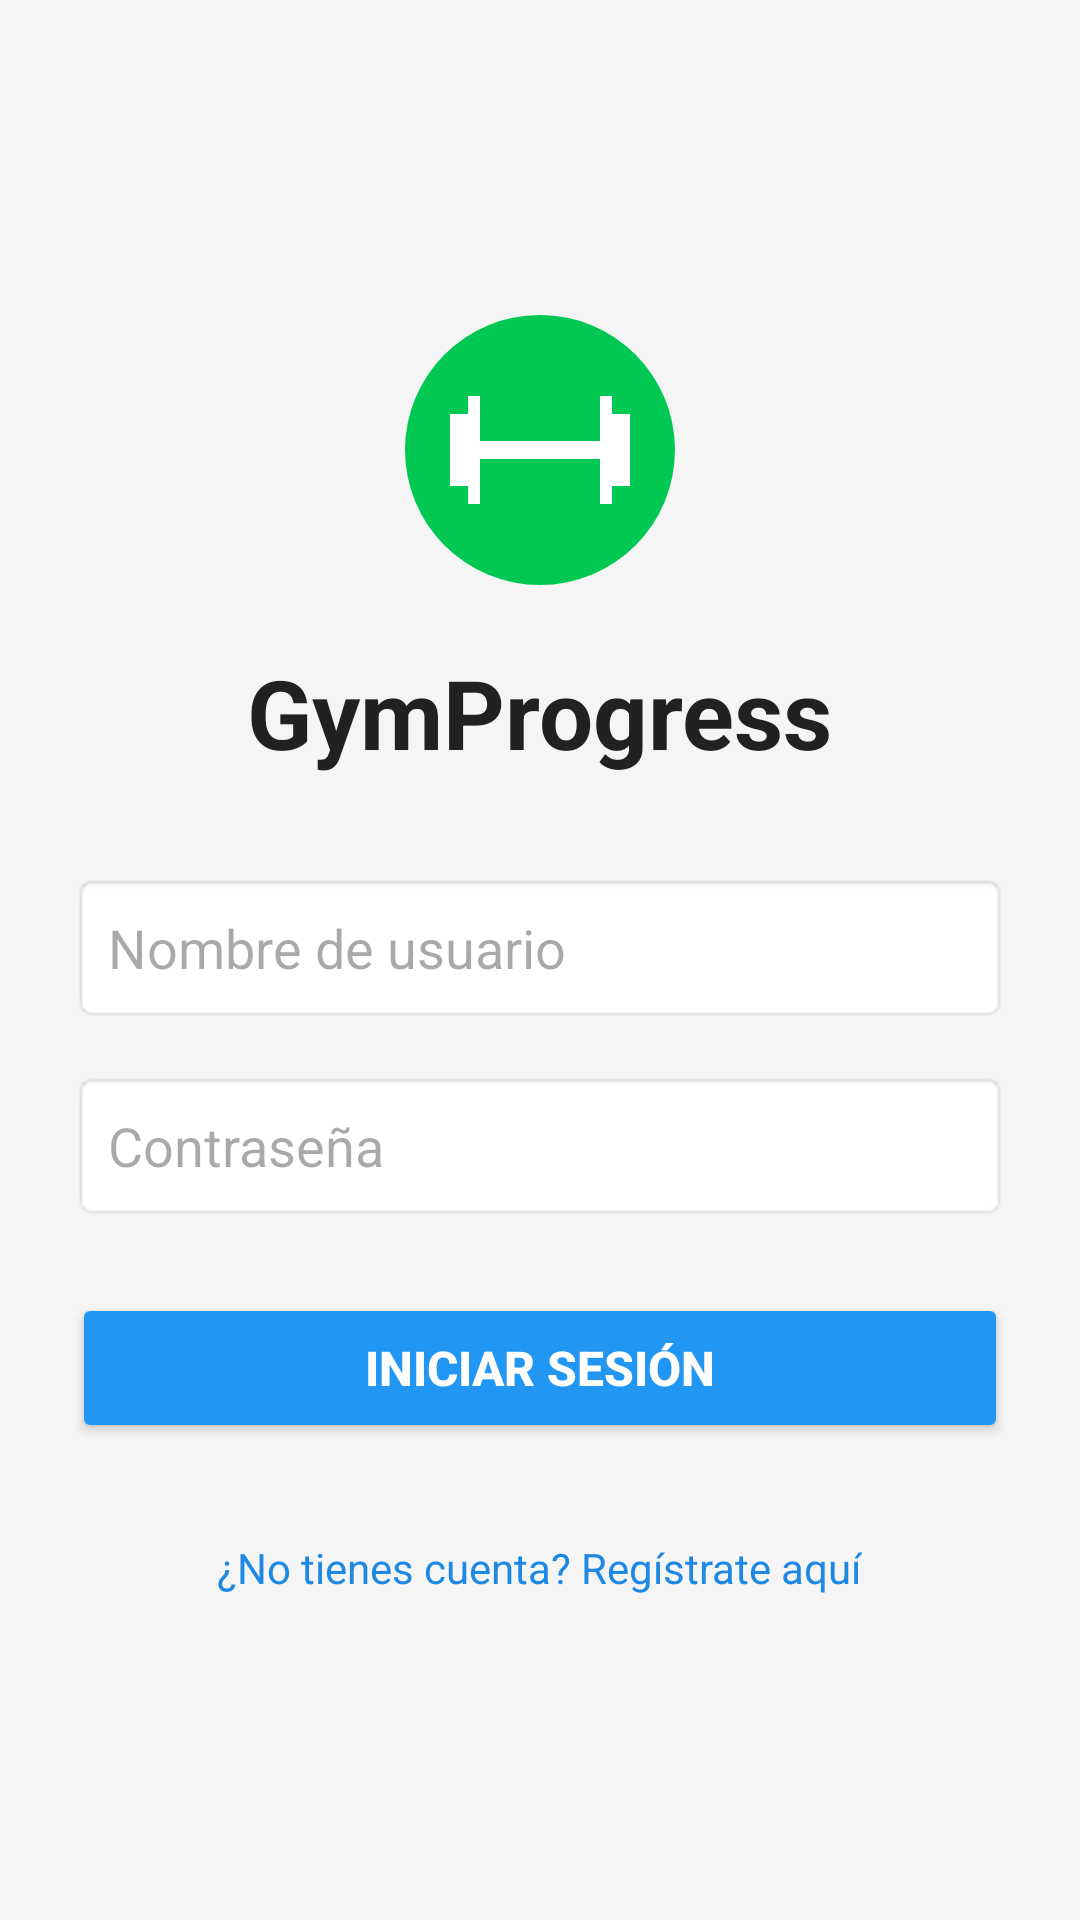

Layout XML and referenced resources for this Android screen:
<!-- AndroidManifest.xml: application theme Theme.GymAppFronted -->
<!-- res/layout/activity_login.xml -->
<?xml version="1.0" encoding="utf-8"?>
<LinearLayout xmlns:android="http://schemas.android.com/apk/res/android"
    android:id="@+id/main_login"
    android:layout_width="match_parent"
    android:layout_height="match_parent"
    android:orientation="vertical"
    android:padding="24dp"
    android:gravity="center"
    android:background="#F5F5F5">

    <ImageView
        android:layout_width="100dp"
        android:layout_height="100dp"
        android:src="@drawable/ic_app_logo"
        android:layout_marginBottom="16dp" />

    <TextView
        android:layout_width="wrap_content"
        android:layout_height="wrap_content"
        android:text="GymProgress"
        android:textSize="32sp"
        android:textStyle="bold"
        android:textColor="#212121"
        android:layout_marginBottom="32dp"/>

    <EditText
        android:id="@+id/etUsername"
        android:layout_width="match_parent"
        android:layout_height="50dp"
        android:hint="Nombre de usuario"
        android:inputType="text"
        android:background="@android:drawable/editbox_background"
        android:paddingHorizontal="12dp"
        android:layout_marginBottom="16dp"/>

    <EditText
        android:id="@+id/etPassword"
        android:layout_width="match_parent"
        android:layout_height="50dp"
        android:hint="Contraseña"
        android:inputType="textPassword"
        android:background="@android:drawable/editbox_background"
        android:paddingHorizontal="12dp"
        android:layout_marginBottom="24dp"/>

    <Button
        android:id="@+id/btnLogin"
        android:layout_width="match_parent"
        android:layout_height="50dp"
        android:text="Iniciar Sesión"
        android:backgroundTint="#2196F3"
        android:textColor="#FFFFFF"
        android:textSize="16sp"
        android:textStyle="bold"/>

    <TextView
        android:id="@+id/tvGoToRegister"
        android:layout_width="wrap_content"
        android:layout_height="wrap_content"
        android:text="¿No tienes cuenta? Regístrate aquí"
        android:textColor="#1E88E5"
        android:textSize="14sp"
        android:layout_marginTop="24dp"
        android:padding="8dp"/>

</LinearLayout>
<!-- resources referenced by this layout -->
<resources>
  <!-- drawable ic_app_logo (drawable) -->
  <vector xmlns:android="http://schemas.android.com/apk/res/android"
      android:width="120dp"
      android:height="120dp"
      android:viewportWidth="100"
      android:viewportHeight="100">
  
      
      <path
          android:fillColor="#00C853"
          android:pathData="M50,50m-45,0a45,45 0,1 1,90 0a45,45 0,1 1,-90 0" />
  
      
      <group
          android:translateX="15"
          android:translateY="25">
          
          <path
              android:fillColor="#FFFFFF"
              android:pathData="M15,22h40v6h-40z" />
  
          
          <path
              android:fillColor="#FFFFFF"
              android:pathData="M5,13h6v24h-6z" />
          <path
              android:fillColor="#FFFFFF"
              android:pathData="M11,7h4v36h-4z" />
  
          
          <path
              android:fillColor="#FFFFFF"
              android:pathData="M59,13h6v24h-6z" />
          <path
              android:fillColor="#FFFFFF"
              android:pathData="M55,7h4v36h-4z" />
      </group>
  </vector>
  <style name="Theme.GymAppFronted" parent="Base.Theme.GymAppFronted" />
  <style name="Base.Theme.GymAppFronted" parent="Theme.Material3.DayNight.NoActionBar">
          
          
      </style>
</resources>
